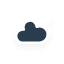
t = 0.00 s
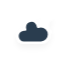
t = 5.00 s
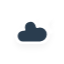
t = 5.75 s
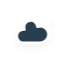
t = 6.50 s
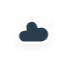
t = 7.25 s
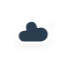
t = 8.00 s

The animated SVG that drew these frames (rendered in a browser with its animation timeline set to each time). Animation: 4 CSS @keyframes rules; frames cover the first 8.00 s, repeats indefinitely.

<?xml version="1.0" encoding="utf-8"?>
<!-- (c) ammap.com | SVG weather icons -->
<svg
    version="1.1"
    xmlns="http://www.w3.org/2000/svg"
    xmlns:xlink="http://www.w3.org/1999/xlink"
    width="64"
    height="64"
    viewbox="0 0 64 64">
    <defs>
        <filter id="blur" width="200%" height="200%">
            <feGaussianBlur in="SourceAlpha" stdDeviation="3"/>
            <feOffset dx="0" dy="4" result="offsetblur"/>
            <feComponentTransfer>
                <feFuncA type="linear" slope="0.05"/>
            </feComponentTransfer>
            <feMerge>
                <feMergeNode/>
                <feMergeNode in="SourceGraphic"/>
            </feMerge>
        </filter>
        <style type="text/css"><![CDATA[
/*
** CLOUDS
*/
@keyframes am-weather-cloud-2 {
  0% {
    -webkit-transform: translate(0px,0px);
       -moz-transform: translate(0px,0px);
        -ms-transform: translate(0px,0px);
            transform: translate(0px,0px);
  }

  50% {
    -webkit-transform: translate(2px,0px);
       -moz-transform: translate(2px,0px);
        -ms-transform: translate(2px,0px);
            transform: translate(2px,0px);
  }

  100% {
    -webkit-transform: translate(0px,0px);
       -moz-transform: translate(0px,0px);
        -ms-transform: translate(0px,0px);
            transform: translate(0px,0px);
  }
}

.am-weather-cloud-2 {
  -webkit-animation-name: am-weather-cloud-2;
     -moz-animation-name: am-weather-cloud-2;
          animation-name: am-weather-cloud-2;
  -webkit-animation-duration: 3s;
     -moz-animation-duration: 3s;
          animation-duration: 3s;
  -webkit-animation-timing-function: linear;
     -moz-animation-timing-function: linear;
          animation-timing-function: linear;
  -webkit-animation-iteration-count: infinite;
     -moz-animation-iteration-count: infinite;
          animation-iteration-count: infinite;
}

/*
** MOON
*/
@keyframes am-weather-moon {
  0% {
    -webkit-transform: rotate(0deg);
       -moz-transform: rotate(0deg);
        -ms-transform: rotate(0deg);
            transform: rotate(0deg);
  }

  50% {
    -webkit-transform: rotate(15deg);
       -moz-transform: rotate(15deg);
        -ms-transform: rotate(15deg);
            transform: rotate(15deg);
  }

  100% {
    -webkit-transform: rotate(0deg);
       -moz-transform: rotate(0deg);
        -ms-transform: rotate(0deg);
            transform: rotate(0deg);
  }
}

.am-weather-moon {
  -webkit-animation-name: am-weather-moon;
     -moz-animation-name: am-weather-moon;
      -ms-animation-name: am-weather-moon;
          animation-name: am-weather-moon;
  -webkit-animation-duration: 6s;
     -moz-animation-duration: 6s;
      -ms-animation-duration: 6s;
          animation-duration: 6s;
  -webkit-animation-timing-function: linear;
     -moz-animation-timing-function: linear;
      -ms-animation-timing-function: linear;
          animation-timing-function: linear;
  -webkit-animation-iteration-count: infinite;
     -moz-animation-iteration-count: infinite;
      -ms-animation-iteration-count: infinite;
          animation-iteration-count: infinite;
  -webkit-transform-origin: 12.5px 15.15px 0; /* TODO FF CENTER ISSUE */
     -moz-transform-origin: 12.5px 15.15px 0; /* TODO FF CENTER ISSUE */
      -ms-transform-origin: 12.5px 15.15px 0; /* TODO FF CENTER ISSUE */
          transform-origin: 12.5px 15.15px 0; /* TODO FF CENTER ISSUE */
}

@keyframes am-weather-moon-star-1 {
  0% {
    opacity: 0;
  }

  100% {
    opacity: 1;
  }
}

.am-weather-moon-star-1 {
  -webkit-animation-name: am-weather-moon-star-1;
     -moz-animation-name: am-weather-moon-star-1;
      -ms-animation-name: am-weather-moon-star-1;
          animation-name: am-weather-moon-star-1;
  -webkit-animation-delay: 3s;
     -moz-animation-delay: 3s;
      -ms-animation-delay: 3s;
          animation-delay: 3s;
  -webkit-animation-duration: 5s;
     -moz-animation-duration: 5s;
      -ms-animation-duration: 5s;
          animation-duration: 5s;
  -webkit-animation-timing-function: linear;
     -moz-animation-timing-function: linear;
      -ms-animation-timing-function: linear;
          animation-timing-function: linear;
  -webkit-animation-iteration-count: 1;
     -moz-animation-iteration-count: 1;
      -ms-animation-iteration-count: 1;
          animation-iteration-count: 1;
}

@keyframes am-weather-moon-star-2 {
  0% {
    opacity: 0;
  }

  100% {
    opacity: 1;
  }
}

.am-weather-moon-star-2 {
  -webkit-animation-name: am-weather-moon-star-2;
     -moz-animation-name: am-weather-moon-star-2;
      -ms-animation-name: am-weather-moon-star-2;
          animation-name: am-weather-moon-star-2;
  -webkit-animation-delay: 5s;
     -moz-animation-delay: 5s;
      -ms-animation-delay: 5s;
          animation-delay: 5s;
  -webkit-animation-duration: 4s;
     -moz-animation-duration: 4s;
      -ms-animation-duration: 4s;
          animation-duration: 4s;
  -webkit-animation-timing-function: linear;
     -moz-animation-timing-function: linear;
      -ms-animation-timing-function: linear;
          animation-timing-function: linear;
  -webkit-animation-iteration-count: 1;
     -moz-animation-iteration-count: 1;
      -ms-animation-iteration-count: 1;
          animation-iteration-count: 1;
}
        ]]></style>
    </defs>
    <g filter="url(#blur)" id="cloudy-night-3">
        <g transform="translate(20,10)">
            <g transform="translate(16,4), scale(0.8)">
                <g class="am-weather-moon-star-1">
                    <polygon fill="white" points="3.3,1.5 4,2.7 5.2,3.3 4,4 3.3,5.2 2.7,4 1.5,3.3 2.7,2.7" stroke="none" stroke-miterlimit="10"/>
                </g>
                <g class="am-weather-moon-star-2">
                    <polygon fill="white" points="3.3,1.5 4,2.7 5.2,3.3 4,4 3.3,5.2 2.7,4 1.5,3.3 2.7,2.7" stroke="none" stroke-miterlimit="10" transform="translate(20,10)"/>
                </g>
                <g class="am-weather-moon">
                    <path d="M14.5,13.2c0-3.7,2-6.9,5-8.7   c-1.5-0.9-3.2-1.3-5-1.3c-5.5,0-10,4.5-10,10s4.5,10,10,10c1.8,0,3.5-0.5,5-1.3C16.5,20.2,14.5,16.9,14.5,13.2z" fill="white" stroke="white" stroke-linejoin="round" stroke-width="2"/>
                </g>
            </g>
            <g class="am-weather-cloud-2">
                <path d="M47.7,35.4    c0-4.6-3.7-8.2-8.2-8.2c-1,0-1.9,0.2-2.8,0.5c-0.3-3.4-3.1-6.2-6.6-6.2c-3.7,0-6.7,3-6.7,6.7c0,0.8,0.2,1.6,0.4,2.3    c-0.3-0.1-0.7-0.1-1-0.1c-3.7,0-6.7,3-6.7,6.7c0,3.6,2.9,6.6,6.5,6.7l17.2,0C44.2,43.3,47.7,39.8,47.7,35.4z" fill="#2c3e50" stroke="white" stroke-linejoin="round" stroke-width="2.5" transform="translate(-20,-11)"/>
            </g>
        </g>
    </g>
</svg>
